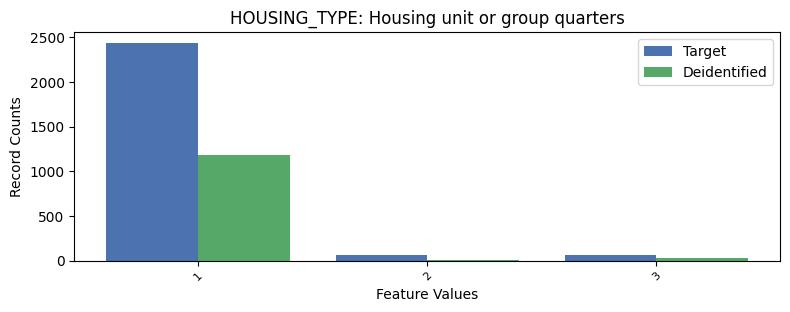

Values plotted in this chart, from the file beside it:
, HOUSING_TYPE, count_target, count_deidentified
0, 1, 2437, 1187
1, 2, 68, 10
2, 3, 63, 29
